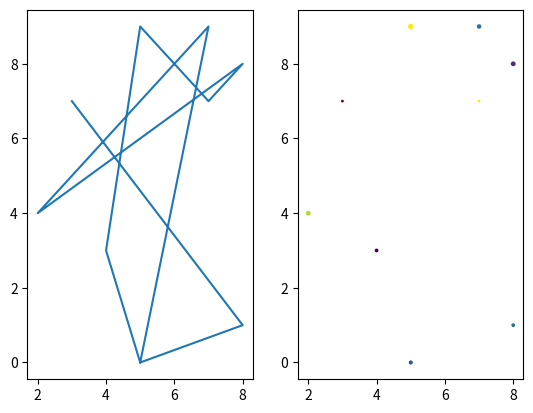

Source code (Python): (Note: this script raises an exception after producing the figure.)
#!/usr/bin/env python3

import numpy as np
import matplotlib.pyplot as plt

def subfigures(arr):
    fig, ax = plt.subplots(1, 2)  # Create a figure with 1 row and 2 columns for subplots
    
    x1 = arr[:, 0]
    y1 = arr[:, 1]
    
    color = arr[:, 2]  # Extract color values from the third column
    size = arr[:, 3]   # Extract size values from the fourth column
    
    ax[0].plot(x1, y1)  # Plot data on the first subplot
    ax[1].scatter(x1,y1, c=color, s=size) 
    
    plt.show()
def main():
    np.random.seed(0)
    arr = np.random.randint(0, 10, (10, 4))  # 10 rows, 4 columns
    subfigures(arr)
    print("Sample array 'a':")
    print(a)

if __name__ == "__main__":
    main()
